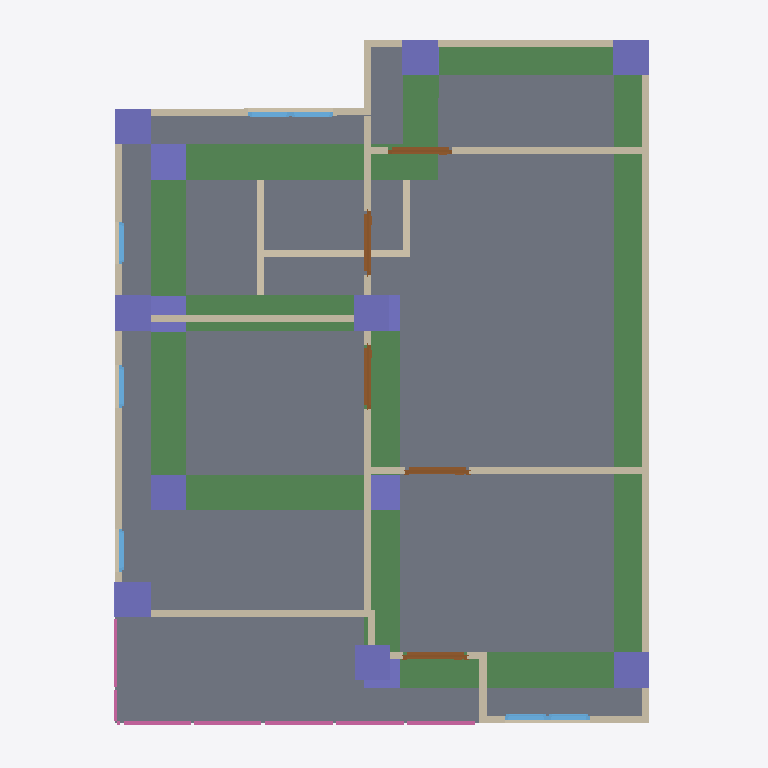
Plan cut of the same IFC building model at storey '2F' (level 3.00 m, cut at 4.40 m), seen from above with north up, elements coloured by IFC class: 17 walls (beige), 15 columns (violet), 9 beams (green), 7 windows (light blue), 5 doors (brown), 4 railings (pink), 1 slab (grey). Cut surfaces are drawn darker.
Extent 10.0 m × 10.0 m × 7.1 m (x, y, z). Storeys (3): GF at 0.00 m; 2F at 3.00 m; Roof at 6.00 m. Elements (108): 27 IfcColumn, 27 IfcWall, 18 IfcBeam, 12 IfcWindow, 10 IfcDoor, 8 IfcRailing, 3 IfcSlab, 2 IfcStairFlight, 1 IfcRoof.

HEADER;
FILE_DESCRIPTION(('ViewDefinition[DesignTransferView]'),'2;1');
FILE_NAME('s05-activity.ifc','2025-09-11T17:33:03+08:00',(''),(''),'IfcOpenShell 0.8.3-post1','Bonsai 0.8.3-post1','');
FILE_SCHEMA(('IFC4'));
ENDSEC;
DATA;
#1=IFCPROJECT('1IBQaSsAv9CAn2cAoc35Mb',$,'My Project',$,$,$,$,(#14,#26),#9);
#31=IFCSITE('2C_6zWvgX83um$DaJUvZ5$',$,'My Site',$,$,#54,$,$,$,$,$,$,$,$);
#37=IFCBUILDING('1WZntzNyz9Ifey_3Dq7vS0',$,'My Building',$,$,#60,$,$,$,$,$,$);
#43=IFCBUILDINGSTOREY('0rnqhpO6DEMQVKNoCD_gaC',$,'2F',$,$,#2514,$,$,$,$);
#67=IFCBUILDINGSTOREY('0e7VMPSpnFGOTGzNfz9sZ9',$,'GF',$,$,#83,$,$,$,$);
#5274=IFCBUILDINGSTOREY('0ez1Rr3Dn3uPvEW$8vmDKR',$,'Roof',$,$,#5295,$,$,$,$);
#3554=IFCSLAB('1J6Isyb_X9ePbYCtGs$ZTu',$,'Slab',$,$,#3562,#3569,$,$);
#8848=IFCBEAM('0iIhKgbGDC3fTtPYaTqDY4',$,'Beam',$,$,#8855,#8859,$,$);
#8990=IFCBEAM('2MghzGlIjEbAEKyddPo51M',$,'Beam',$,$,#8997,#9001,$,$);
#8892=IFCBEAM('3jWPjP7_H10Amdq5hSIqQZ',$,'Beam',$,$,#8899,#8903,$,$);
#9012=IFCBEAM('2UMFVtEu12aQY6W4GfvJLa',$,'Beam',$,$,#9019,#9023,$,$);
#8870=IFCBEAM('00DL2R8mHAjw5y40m4qaUK',$,'Beam',$,$,#8877,#8881,$,$);
#8914=IFCBEAM('07yPVL3653IOxaPhiNj5v6',$,'Beam',$,$,#8921,#8925,$,$);
#8825=IFCBEAM('3zEPIxHAz2JxLb1D6vbZ9s',$,'Beam',$,$,#8833,#8837,$,$);
#9078=IFCBEAM('3GGhhMY_P3_h_D1R9VLDNc',$,'Beam',$,$,#9085,#9089,$,$);
#2952=IFCWALL('0c1Ilvqr9Fyenhlh20Y1d8',$,'Wall.015',$,$,#2963,#2958,$,$);
#9056=IFCBEAM('3Z$XViVOT8vvz_eVoz3cyM',$,'Beam',$,$,#9063,#9067,$,$);
#3110=IFCWALL('0i$NOf$tr57RcFlhbzmpHB',$,'Wall',$,$,#3295,#3116,$,$);
#3373=IFCWALL('3LaO5863L7z8atlHdmVRL9',$,'Wall',$,$,#3881,#3379,$,$);
#3135=IFCWALL('0OtSKTQCP28f22fk$YuYTZ',$,'Wall',$,$,#3327,#3141,$,$);
#2977=IFCWALL('2_IXCRYp53LQf1a7klaoGG',$,'Wall',$,$,#3046,#2983,$,$);
#3449=IFCWALL('0t4tUKaYTAGfhCnVmZbIrP',$,'Wall',$,$,#3460,#3455,$,$);
#3411=IFCWALL('2mF5tcmif5$ebzptnsCxbP',$,'Wall',$,$,#3422,#3417,$,$);
#3487=IFCWALL('17Rt38Ugf4Yu8GpFq4_G2L',$,'Wall',$,$,#3498,#3493,$,$);
#8723=IFCCOLUMN('1vCO3jUV9FKPksXsf4kiOj',$,'Column',$,$,#8749,#8734,$,$);
#4990=IFCWALL('21imD$op93O8t7Kf8r530B',$,'Wall',$,$,#5001,#4996,$,$);
#7857=IFCCOLUMN('1NQFB5RqfAy86VArIVR1on',$,'Column',$,$,#7864,#7868,$,$);
#8437=IFCCOLUMN('11rzn1osL22v2KvVelMyJC',$,'Column',$,$,#8444,#8448,$,$);
#8414=IFCCOLUMN('0$BGYvWyPB8enhtNv0q1Ie',$,'Column',$,$,#8422,#8426,$,$);
#8459=IFCCOLUMN('3KW_yCSI10ixYt5aSfxkl6',$,'Column',$,$,#8466,#8470,$,$);
#8569=IFCCOLUMN('0nN9TReHHB4hHqHDwPZZQz',$,'Column',$,$,#8576,#8580,$,$);
#8591=IFCCOLUMN('1dhItxQV59SuUMI$Vo4SEB',$,'Column',$,$,#8598,#8602,$,$);
#8701=IFCCOLUMN('3pvgnaW395CPmuqxxlJ$ug',$,'Column',$,$,#8702,#8712,$,$);
#8481=IFCCOLUMN('2iHFTQs7556hjQi1$jAv5U',$,'Column',$,$,#8488,#8492,$,$);
#8525=IFCCOLUMN('28ruHPpjPEWRyQ3k7Mt9Og',$,'Column',$,$,#8532,#8536,$,$);
#8033=IFCCOLUMN('0AeUp7MWv91QCIBqFGSejN',$,'Column',$,$,#8940,#8044,$,$);
#8099=IFCCOLUMN('3fFS76pEP4Ue7G2OFkRHtR',$,'Column',$,$,#8152,#8110,$,$);
#1218=IFCWALL('0kZbotivXCrwUKqxvXXjl5',$,'Wall',$,$,#1704,#1224,$,$);
#2914=IFCWALL('0KDPrwmgbD7BYoXot96lO$',$,'Wall',$,$,#2925,#2920,$,$);
#1180=IFCWALL('0gth4X0Eb5r9gD7v04qvm6',$,'Wall',$,$,#1191,#1186,$,$);
#7748=IFCRAILING('1LR_kVnZzCXgLrAzl1GfJI',$,'Railing',$,$,#7761,#7756,$,$);
#7733=IFCRAILING('2Ttc0ENhH9KBpjynutz80h',$,'Railing',$,$,#7747,#7742,$,$);
#1243=IFCWALL('0DorLretrAaw4MH2dPwl__',$,'Wall',$,$,#1946,#1249,$,$);
#2761=IFCWALL('2TqeaxKDXAp9b63n4r9$tC',$,'Wall',$,$,#2868,#2767,$,$);
#8316=IFCCOLUMN('0nXkngpqn4r9ElxILH$XI1',$,'Column',$,$,#8323,#8327,$,$);
#3060=IFCWALL('1HVKbU$AL8dP$3gXa0n6Ed',$,'Wall',$,$,#3071,#3066,$,$);
#5225=IFCDOOR('01fkUCeibEDuTHMUUrQY4j',$,'Door.013',$,$,#5273,#5233,$,2.0,0.899999976158142,$,$,$);
#9275=IFCDOOR('1uLKIXF3L5Hey8i5vG4Jjv',$,'Door',$,$,#9323,#9283,$,2.0,0.899999976158142,$,$,$);
#9100=IFCDOOR('0OD1sXu3bAsPtGkzLMIRvo',$,'Door',$,$,#9148,#9108,$,2.0,0.899999976158142,$,$,$);
#9149=IFCDOOR('0sKIRgHUHESPv5$PHJhtuv',$,'Door',$,$,#9197,#9157,$,2.0,0.899999976158142,$,$,$);
#4473=IFCDOOR('03W85oXIz14OGHay4VzweO',$,'Door',$,$,#4521,#4481,$,2.0,0.899999976158142,$,$,$);
#8635=IFCCOLUMN('1ZcWmbIPn3uwxxFEsYGIvg',$,'Column',$,$,#8945,#8646,$,$);
#7058=IFCRAILING('19oRdRV5DFgR4DM5jaaXJr',$,'Railing',$,'FRAMELESS_PANEL',#7771,#7067,$,.USERDEFINED.);
#6858=IFCRAILING('0FY3U9DMr0shLLC7P2AdF8',$,'Railing',$,'FRAMELESS_PANEL',#6946,#6867,$,.USERDEFINED.);
#4599=IFCWINDOW('2g9ZMUO2L1dwVxlQKFPD6E',$,'Window.002',$,$,#4647,#4607,$,0.899999976158142,0.600000023841858,$,$,$);
#4550=IFCWINDOW('1c713lvnP2HehCxRGGz6LK',$,'Window',$,$,#4598,#4558,$,0.899999976158142,0.600000023841858,$,$,$);
#3160=IFCWALL('0vAMl5_k9DWQgn63bk9_yt',$,'Wall',$,$,#3359,#3166,$,$);
#5077=IFCWINDOW('1c2JuvYcD4GgDcZL$KLXDR',$,'Window',$,$,#5125,#5085,$,0.899999976158142,0.600000023841858,$,$,$);
#5028=IFCWINDOW('1a1ooXp8b2dhm2ZKauCN2U',$,'Window',$,$,#5076,#5036,$,0.899999976158142,0.600000023841858,$,$,$);
#4794=IFCWINDOW('1zdXlKqC5AWvY9QJ3OXrKx',$,'Window.011',$,$,#4842,#4802,$,0.899999976158142,0.600000023841858,$,$,$);
#9756=IFCWINDOW('3VuBvvQz9699PIcgEdjL$8',$,'Window',$,$,#9820,#9765,$,0.899999976158142,0.600000023841858,$,$,$);
#4892=IFCWINDOW('0Hgj3PJB12efX7iga6bsFI',$,'Window',$,$,#4940,#4900,$,0.899999976158142,0.600000023841858,$,$,$);
#2734=IFCWALL('2zl06jRqL7EgvZa3xdPAxd',$,'Wall',$,$,#2747,#2742,$,$);
#9599=IFCCOLUMN('0HBEDYlAX5fQGk5az$Smzx',$,'Column',$,$,#9625,#9610,$,$);
ENDSEC;